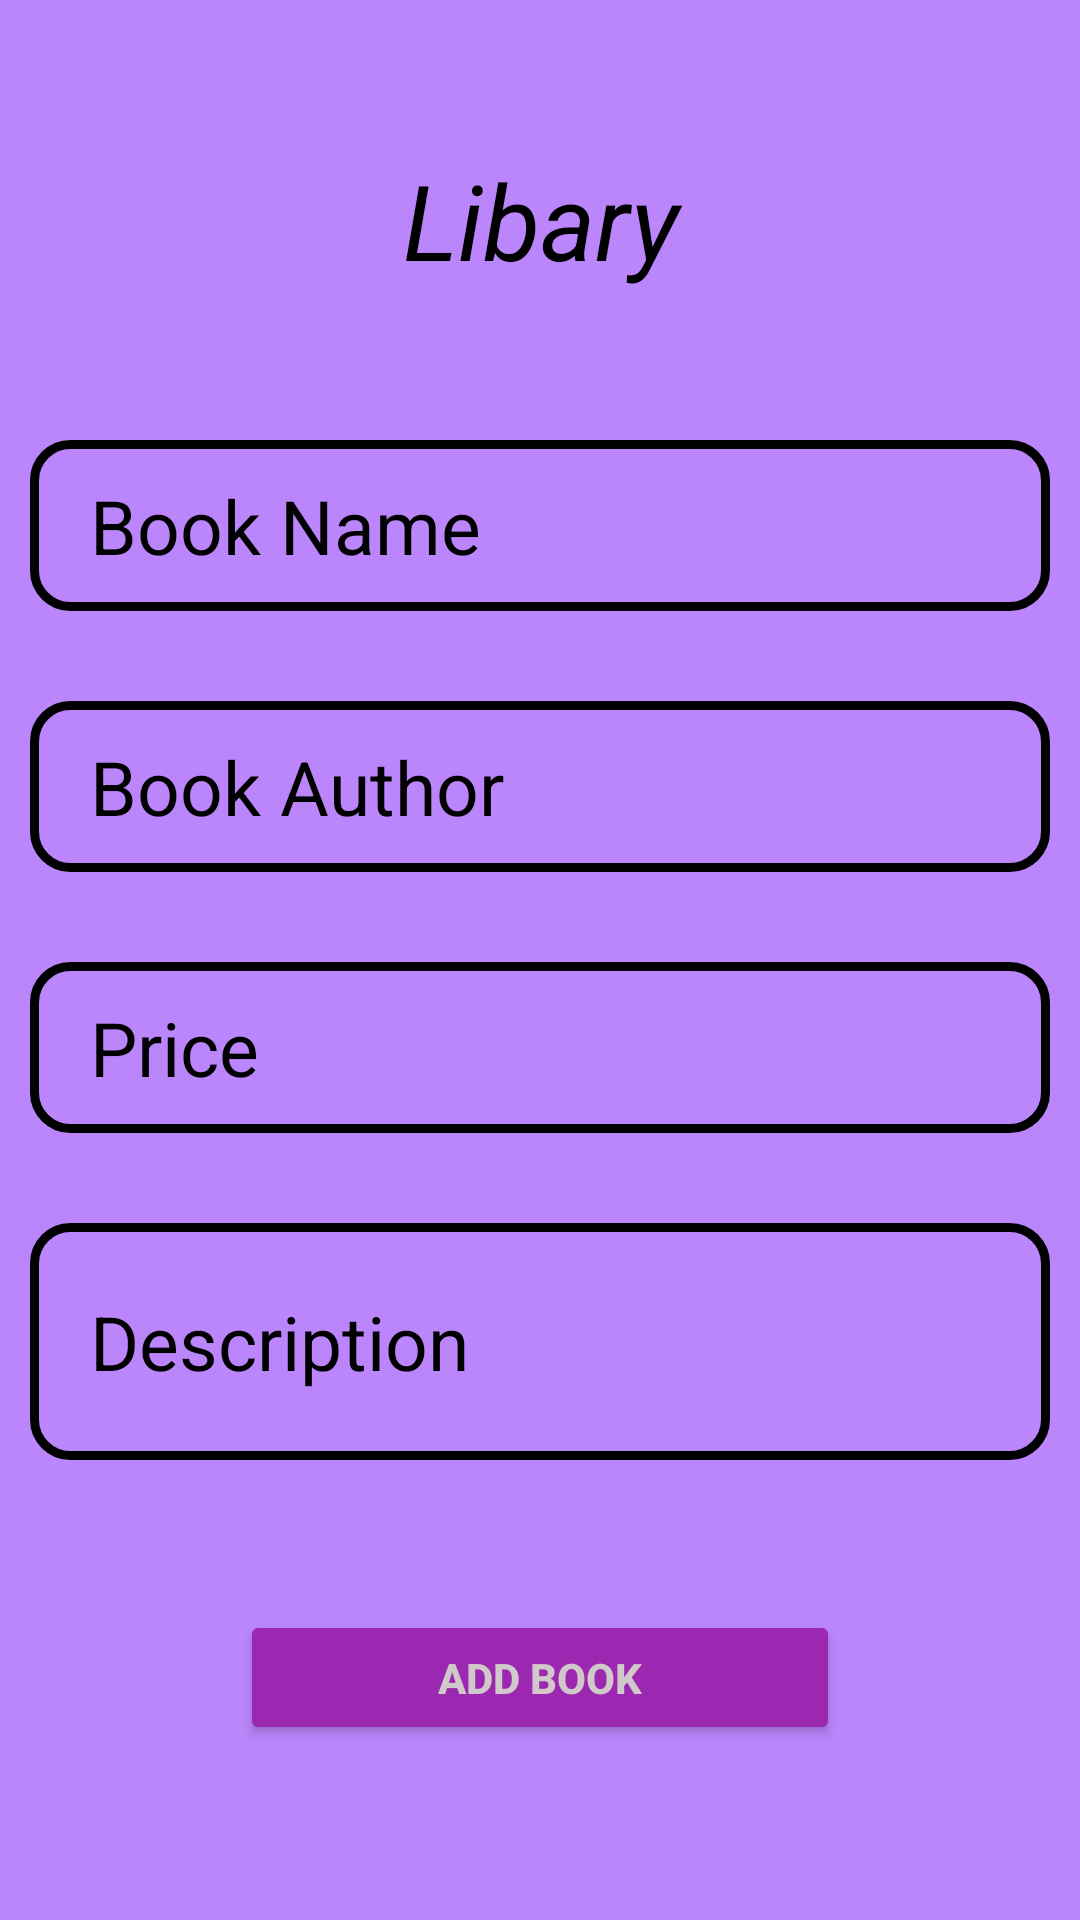

Android layout source for this screen:
<!-- AndroidManifest.xml: application theme Theme.LibaryAppSQLite -->
<!-- res/layout/activity_add_book.xml -->
<?xml version="1.0" encoding="utf-8"?>
<LinearLayout xmlns:android="http://schemas.android.com/apk/res/android"
    xmlns:app="http://schemas.android.com/apk/res-auto"
    xmlns:tools="http://schemas.android.com/tools"
    android:layout_width="match_parent"
    android:layout_height="match_parent"
    android:padding="10dp"
    android:background="@color/purple_200"
    android:orientation="vertical"
    tools:context=".MainActivity">

    <TextView
        android:layout_width="match_parent"
        android:layout_height="wrap_content"
        android:layout_marginTop="40dp"
        android:layout_marginBottom="50dp"
        android:gravity="center_horizontal"
        android:text="Libary"
        android:textColor="@color/black"
        android:textSize="35dp"
        android:textStyle="italic" />

    <EditText
        android:layout_width="match_parent"
        android:layout_height="57dp"
        android:id="@+id/book_name"
        android:hint="Book Name"
        android:textAlignment="textStart"
        android:textSize="25dp"
        android:textColorHint="@color/black"
        android:background="@drawable/edittextbackground"
        android:layout_marginBottom="30dp"
        android:paddingLeft="20dp"/>

    <EditText
        android:layout_width="match_parent"
        android:layout_height="57dp"
        android:id="@+id/book_author"
        android:hint="Book Author"
        android:textAlignment="textStart"
        android:textSize="25dp"
        android:textColorHint="@color/black"
        android:background="@drawable/edittextbackground"
        android:layout_marginBottom="30dp"
        android:paddingLeft="20dp"/>

    <EditText
        android:layout_width="match_parent"
        android:layout_height="57dp"
        android:id="@+id/book_price"
        android:hint="Price"
        android:textAlignment="textStart"
        android:textSize="25dp"
        android:textColorHint="@color/black"
        android:background="@drawable/edittextbackground"
        android:layout_marginBottom="30dp"
        android:paddingLeft="20dp"/>

    <EditText
        android:id="@+id/book_desc"
        android:layout_width="match_parent"
        android:layout_height="79dp"
        android:layout_marginBottom="30dp"
        android:background="@drawable/edittextbackground"
        android:hint="Description"
        android:paddingLeft="20dp"
        android:textAlignment="textStart"
        android:textColorHint="@color/black"
        android:textSize="25dp" />



    <Button
        android:layout_width="200dp"
        android:layout_gravity="center"
        android:layout_height="45dp"
        android:id="@+id/add_book"
        android:text="Add Book"
        android:textColor="#D1C9C9"
        android:backgroundTint="#9C27B0"
        android:textStyle="bold"
        android:layout_marginTop="20dp"
        />


</LinearLayout>
<!-- resources referenced by this layout -->
<resources>
  <!-- drawable edittextbackground (drawable) -->
  <?xml version="1.0" encoding="utf-8"?>
  <shape  android:shape="rectangle" xmlns:android="http://schemas.android.com/apk/res/android">
      <stroke android:width="3dp" android:color="@color/black"/>
      <corners android:radius="12dp"/>
  </shape>
  <style name="Theme.LibaryAppSQLite" parent="Theme.MaterialComponents.DayNight.DarkActionBar">
          
          <item name="colorPrimary">@color/purple_500</item>
          <item name="colorPrimaryVariant">@color/purple_700</item>
          <item name="colorOnPrimary">@color/white</item>
          
          <item name="colorSecondary">@color/teal_200</item>
          <item name="colorSecondaryVariant">@color/teal_700</item>
          <item name="colorOnSecondary">@color/black</item>
          
          <item name="android:statusBarColor" tools:targetApi="l">?attr/colorPrimaryVariant</item>
          
      </style>
  <!-- not gathered from this repository: default colours our renderer supplied (Android Studio template values) -->
  <color name="purple_200">#FFBB86FC</color>
  <color name="purple_500">#FF6200EE</color>
  <color name="purple_700">#FF3700B3</color>
  <color name="teal_200">#FF03DAC5</color>
  <color name="teal_700">#FF018786</color>
  <color name="black">#FF000000</color>
  <color name="white">#FFFFFFFF</color>
</resources>
